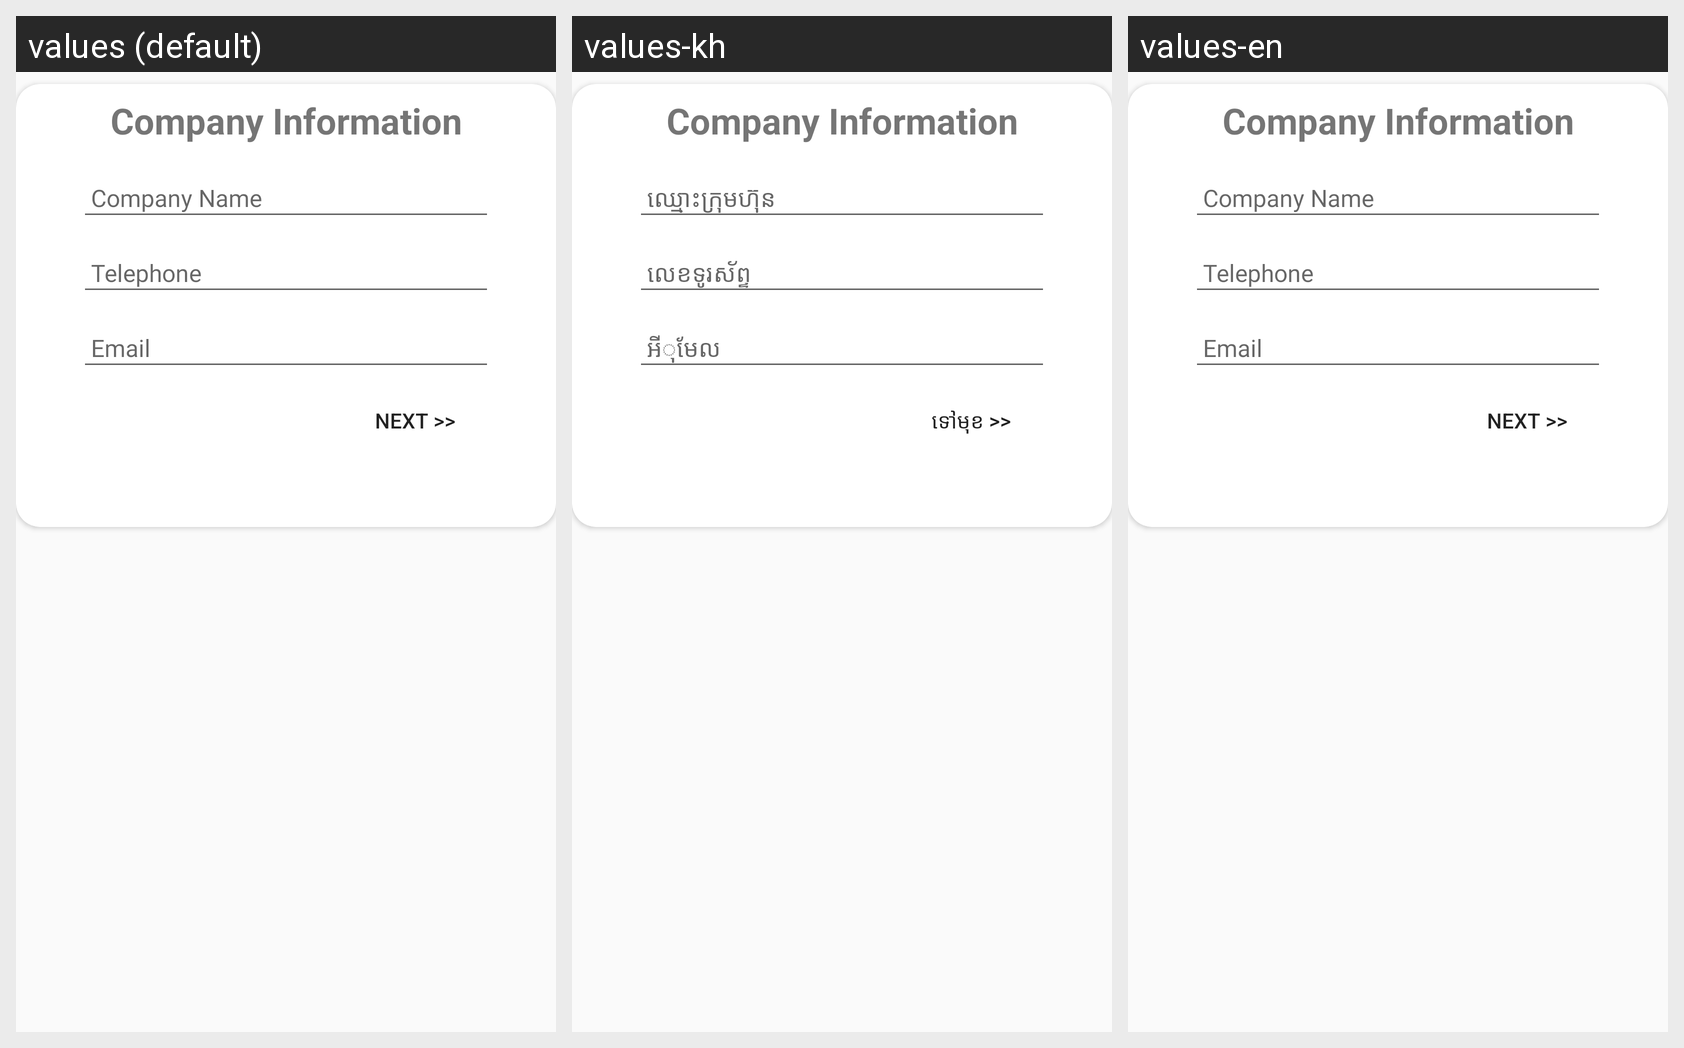

Here is an Android app screen in its default locale and in the app's own translations. Write out the translated-string differences for the strings that appear on this screen.
Android screen res/layout/fragment_add_company_info.xml rendered under 3 locales, left to right: values (default), values-kh, values-en. Device: Nexus 5 (rendered at 1080×1920; each locale shown at half size, 540×960, under a caption strip naming it); theme AppTheme.
Strings drawn on this screen, with the default value and each locale's value (text and hints the layout hard-codes, and strings that could not be matched under every locale, appear in the picture but are not listed):

company_name
  values: Company Name
  values-kh: ឈ្មោះក្រុមហ៊ុន
  values-en: Company Name

telephone
  values: Telephone
  values-kh: លេខទូរស័ព្ទ
  values-en: Telephone

email
  values: Email
  values-kh: អីុមែល
  values-en: Email

next
  values: Next >>
  values-kh: ទៅមុខ >>
  values-en: Next >>
